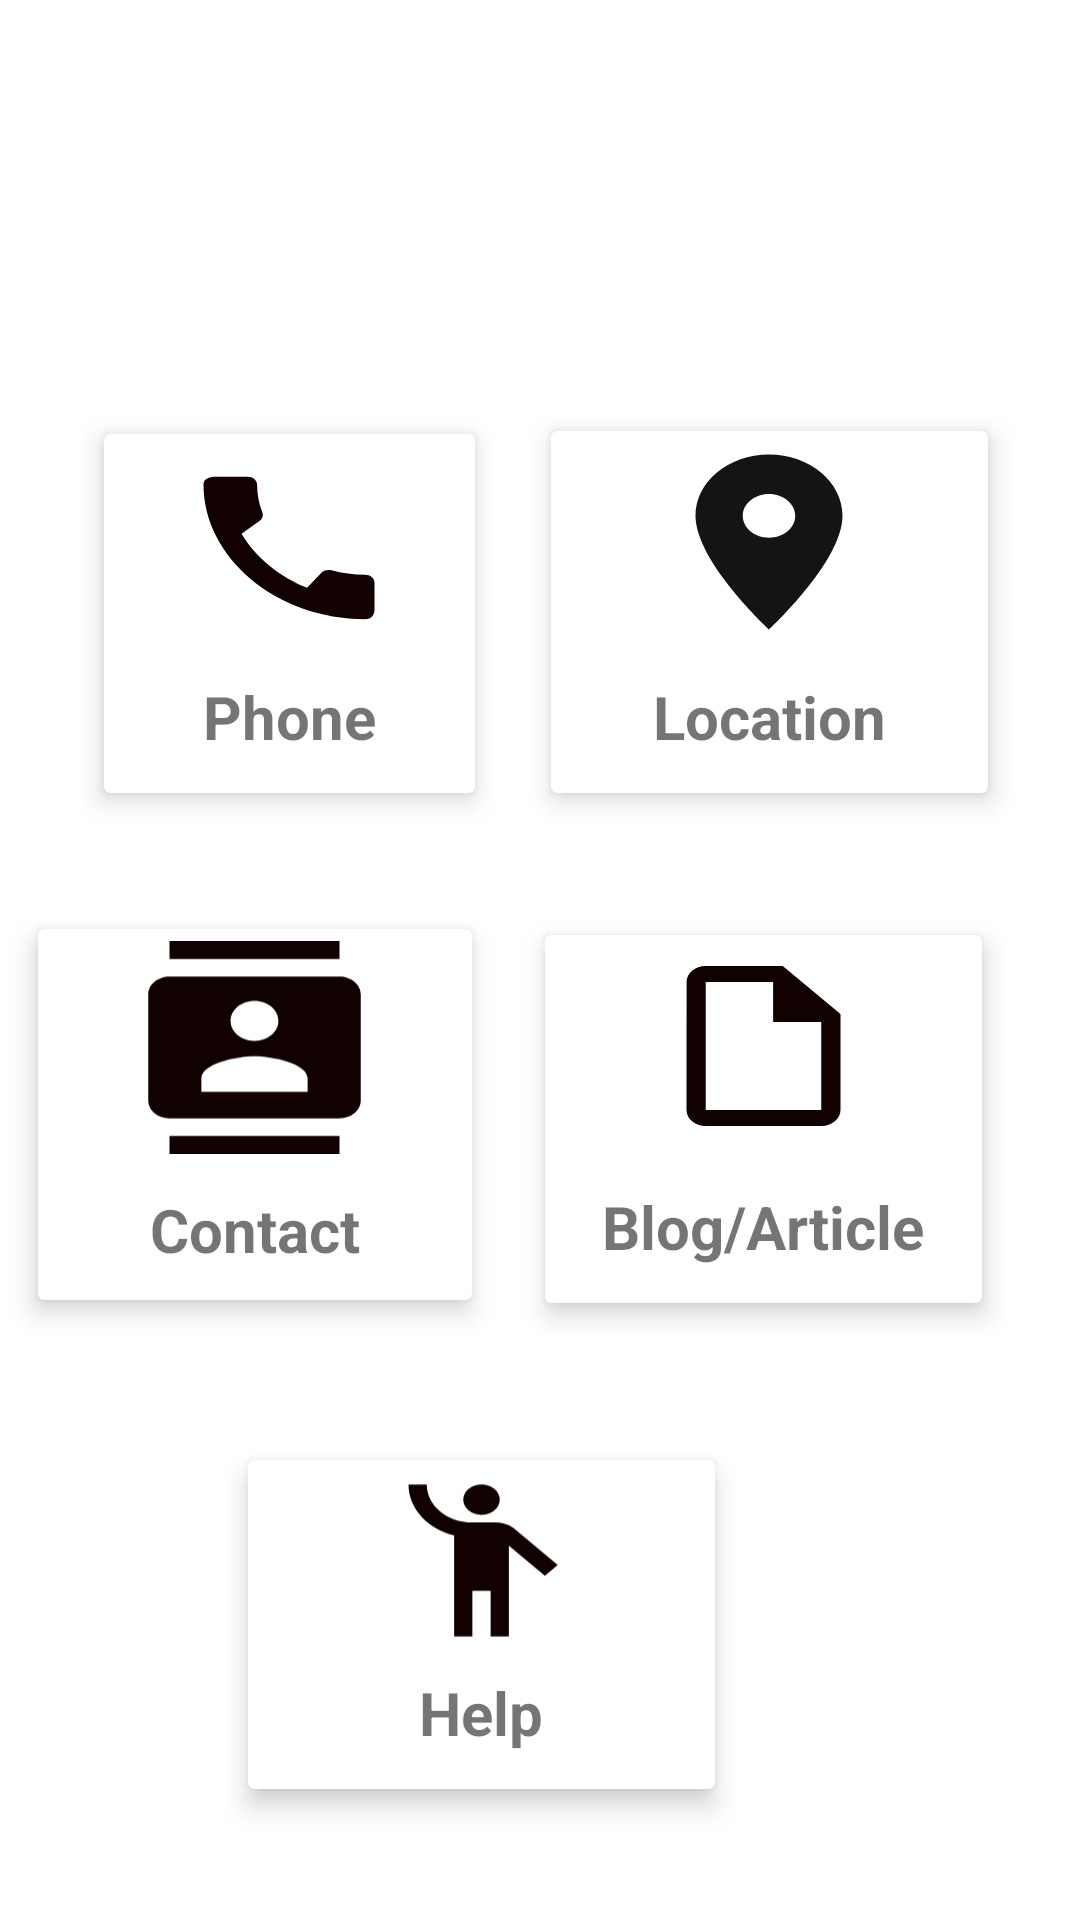

Reconstruct the res/layout file that produces this screen, plus the resources it refers to.
<!-- AndroidManifest.xml: application theme Theme.WomenSafetyApp -->
<!-- res/layout/activity_homepage.xml -->
<?xml version="1.0" encoding="utf-8"?>
<RelativeLayout xmlns:android="http://schemas.android.com/apk/res/android"
    xmlns:tools="http://schemas.android.com/tools"
    android:layout_width="match_parent"
    android:layout_height="match_parent"
    xmlns:app="http://schemas.android.com/apk/res-auto"
    tools:context=".MainActivity">

    <ImageView
        android:id="@+id/imageView2"
        android:layout_width="match_parent"
        android:layout_height="147dp"
        app:srcCompat="@drawable/homepage" />

    <androidx.cardview.widget.CardView
        android:id="@+id/phonecard"
        android:layout_width="wrap_content"
        android:layout_height="157dp"
        android:layout_alignParentStart="true"
        android:layout_alignParentEnd="true"
        android:layout_alignParentBottom="true"
        android:layout_marginStart="22dp"
        android:layout_marginEnd="189dp"
        android:layout_marginBottom="357dp"
        app:cardBackgroundColor="@color/white"
        app:cardElevation="5dp"
        app:cardMaxElevation="12dp"
        app:cardPreventCornerOverlap="true"
        app:cardUseCompatPadding="true">

        <TextView
            android:layout_width="wrap_content"
            android:layout_height="39dp"
            android:layout_gravity="bottom|center_horizontal"
            android:layout_marginTop="50dp"
            android:layout_marginBottom="0dp"
            android:text="Phone"
            android:textSize="20sp"
            android:textStyle="bold" />

        <ImageView
            android:id="@+id/img1"
            android:layout_width="76dp"
            android:layout_height="76dp"
            android:layout_gravity="center_horizontal"
            android:contentDescription="@string/app_name"
            android:src="@drawable/ic_baseline_call_24" />
    </androidx.cardview.widget.CardView>

    <androidx.cardview.widget.CardView
        android:id="@+id/locationcard"
        android:layout_width="171dp"
        android:layout_height="158dp"
        android:layout_alignParentEnd="true"
        android:layout_alignParentBottom="true"
        android:layout_marginEnd="18dp"
        android:layout_marginBottom="357dp"
        app:cardBackgroundColor="@color/white"
        app:cardElevation="5dp"
        app:cardMaxElevation="12dp"
        app:cardPreventCornerOverlap="true"
        app:cardUseCompatPadding="true">

        <TextView
            android:layout_width="wrap_content"
            android:layout_height="39dp"
            android:layout_gravity="bottom|center_horizontal"
            android:layout_marginTop="50dp"
            android:layout_marginBottom="0dp"
            android:text="Location"
            android:textSize="20sp"
            android:textStyle="bold" />

        <ImageView
            android:id="@+id/img2"
            android:layout_width="84dp"
            android:layout_height="74dp"
            android:layout_gravity="center_horizontal"
            android:contentDescription="@string/app_name"
            android:src="@drawable/ic_baseline_location_on_24" />
    </androidx.cardview.widget.CardView>

    <androidx.cardview.widget.CardView
        android:id="@+id/blogcard"
        android:layout_width="171dp"
        android:layout_height="160dp"
        android:layout_alignParentEnd="true"
        android:layout_alignParentBottom="true"
        android:layout_marginEnd="20dp"
        android:layout_marginBottom="187dp"
        app:cardBackgroundColor="@color/white"
        app:cardElevation="5dp"
        app:cardMaxElevation="12dp"
        app:cardPreventCornerOverlap="true"
        app:cardUseCompatPadding="true">

        <TextView
            android:layout_width="wrap_content"
            android:layout_height="39dp"
            android:layout_gravity="bottom|center_horizontal"
            android:layout_marginTop="50dp"
            android:layout_marginBottom="0dp"
            android:text="Blog/Article"
            android:textSize="20sp"
            android:textStyle="bold" />

        <ImageView
            android:id="@+id/img3"
            android:layout_width="77dp"
            android:layout_height="74dp"
            android:layout_gravity="center_horizontal"
            android:contentDescription="@string/app_name"
            android:src="@drawable/ic_outline_insert_drive_file_24" />
    </androidx.cardview.widget.CardView>

    <androidx.cardview.widget.CardView
        android:id="@+id/contactcard"
        android:layout_width="183dp"
        android:layout_height="161dp"
        android:layout_alignParentEnd="true"
        android:layout_alignParentBottom="true"
        android:layout_marginEnd="190dp"
        android:layout_marginBottom="188dp"
        app:cardBackgroundColor="@color/white"
        app:cardElevation="5dp"
        app:cardMaxElevation="12dp"
        app:cardPreventCornerOverlap="true"
        app:cardUseCompatPadding="true">

        <TextView
            android:layout_width="wrap_content"
            android:layout_height="37dp"
            android:layout_gravity="bottom|center_horizontal"
            android:layout_marginTop="50dp"
            android:layout_marginBottom="0dp"
            android:text="Contact"
            android:textSize="20sp"
            android:textStyle="bold" />

        <ImageView
            android:id="@+id/img4"
            android:layout_width="85dp"
            android:layout_height="79dp"
            android:layout_gravity="center_horizontal"
            android:contentDescription="@string/app_name"
            android:src="@drawable/ic_baseline_contacts_24" />
    </androidx.cardview.widget.CardView>

    <androidx.cardview.widget.CardView
        android:id="@+id/helpcard"
        android:layout_width="181dp"
        android:layout_height="147dp"
        android:layout_alignParentEnd="true"
        android:layout_alignParentBottom="true"
        android:layout_marginEnd="109dp"
        android:layout_marginBottom="25dp"
        app:cardBackgroundColor="@color/white"
        app:cardElevation="5dp"
        app:cardMaxElevation="12dp"
        app:cardPreventCornerOverlap="true"
        app:cardUseCompatPadding="true">

        <TextView
            android:layout_width="wrap_content"
            android:layout_height="39dp"
            android:layout_gravity="bottom|center_horizontal"
            android:layout_marginTop="50dp"
            android:layout_marginBottom="0dp"
            android:text="Help"
            android:textSize="20sp"
            android:textStyle="bold" />

        <ImageView
            android:id="@+id/img5"
            android:layout_width="73dp"
            android:layout_height="67dp"
            android:layout_gravity="center_horizontal"
            android:contentDescription="@string/app_name"
            android:src="@drawable/ic_outline_emoji_people_24" />
    </androidx.cardview.widget.CardView>

</RelativeLayout>
<!-- resources referenced by this layout -->
<resources>
  <!-- drawable ic_baseline_call_24 (drawable) -->
  <vector android:height="20dp" android:tint="#110101"
      android:viewportHeight="24" android:viewportWidth="24"
      android:width="24dp" xmlns:android="http://schemas.android.com/apk/res/android">
      <path android:fillColor="@android:color/white" android:pathData="M20.01,15.38c-1.23,0 -2.42,-0.2 -3.53,-0.56 -0.35,-0.12 -0.74,-0.03 -1.01,0.24l-1.57,1.97c-2.83,-1.35 -5.48,-3.9 -6.89,-6.83l1.95,-1.66c0.27,-0.28 0.35,-0.67 0.24,-1.02 -0.37,-1.11 -0.56,-2.3 -0.56,-3.53 0,-0.54 -0.45,-0.99 -0.99,-0.99H4.19C3.65,3 3,3.24 3,3.99 3,13.28 10.73,21 20.01,21c0.71,0 0.99,-0.63 0.99,-1.18v-3.45c0,-0.54 -0.45,-0.99 -0.99,-0.99z"/>
  </vector>
  <!-- drawable ic_baseline_contacts_24 (drawable) -->
  <vector android:height="20dp" android:tint="#110101"
      android:viewportHeight="24" android:viewportWidth="24"
      android:width="24dp" xmlns:android="http://schemas.android.com/apk/res/android">
      <path android:fillColor="@android:color/white" android:pathData="M20,0L4,0v2h16L20,0zM4,24h16v-2L4,22v2zM20,4L4,4c-1.1,0 -2,0.9 -2,2v12c0,1.1 0.9,2 2,2h16c1.1,0 2,-0.9 2,-2L22,6c0,-1.1 -0.9,-2 -2,-2zM12,6.75c1.24,0 2.25,1.01 2.25,2.25s-1.01,2.25 -2.25,2.25S9.75,10.24 9.75,9 10.76,6.75 12,6.75zM17,17L7,17v-1.5c0,-1.67 3.33,-2.5 5,-2.5s5,0.83 5,2.5L17,17z"/>
  </vector>
  <!-- drawable ic_baseline_location_on_24 (drawable) -->
  <vector android:height="20dp" android:tint="#151313"
      android:viewportHeight="24" android:viewportWidth="24"
      android:width="24dp" xmlns:android="http://schemas.android.com/apk/res/android">
      <path android:fillColor="@android:color/white" android:pathData="M12,2C8.13,2 5,5.13 5,9c0,5.25 7,13 7,13s7,-7.75 7,-13c0,-3.87 -3.13,-7 -7,-7zM12,11.5c-1.38,0 -2.5,-1.12 -2.5,-2.5s1.12,-2.5 2.5,-2.5 2.5,1.12 2.5,2.5 -1.12,2.5 -2.5,2.5z"/>
  </vector>
  <!-- drawable ic_outline_emoji_people_24 (drawable) -->
  <vector android:height="20dp" android:tint="#110101"
      android:viewportHeight="24" android:viewportWidth="24"
      android:width="24dp" xmlns:android="http://schemas.android.com/apk/res/android">
      <path android:fillColor="@android:color/white" android:pathData="M12,4m-2,0a2,2 0,1 1,4 0a2,2 0,1 1,-4 0"/>
      <path android:fillColor="@android:color/white" android:pathData="M15.89,8.11C15.5,7.72 14.83,7 13.53,7c-0.21,0 -1.42,0 -2.54,0C8.24,6.99 6,4.75 6,2H4c0,3.16 2.11,5.84 5,6.71V22h2v-6h2v6h2V10.05L18.95,14l1.41,-1.41L15.89,8.11z"/>
  </vector>
  <!-- drawable ic_outline_insert_drive_file_24 (drawable) -->
  <vector android:height="20dp" android:tint="#110101"
      android:viewportHeight="24" android:viewportWidth="24"
      android:width="24dp" xmlns:android="http://schemas.android.com/apk/res/android">
      <path android:fillColor="@android:color/white" android:pathData="M14,2H6c-1.1,0 -1.99,0.9 -1.99,2L4,20c0,1.1 0.89,2 1.99,2H18c1.1,0 2,-0.9 2,-2V8l-6,-6zM6,20V4h7v5h5v11H6z"/>
  </vector>
  <string name="app_name">WomenSafetyApp</string>
  <style name="Theme.WomenSafetyApp" parent="Theme.MaterialComponents.DayNight.DarkActionBar">
          
          <item name="colorPrimary">@color/purple_500</item>
          <item name="colorPrimaryVariant">@color/purple_700</item>
          <item name="colorOnPrimary">@color/white</item>
          
          <item name="colorSecondary">@color/teal_200</item>
          <item name="colorSecondaryVariant">@color/teal_700</item>
          <item name="colorOnSecondary">@color/black</item>
          
          <item name="android:statusBarColor" tools:targetApi="l">?attr/colorPrimaryVariant</item>
          
      </style>
  <!-- not gathered from this repository: default colours our renderer supplied (Android Studio template values) -->
  <color name="purple_500">#FF6200EE</color>
  <color name="purple_700">#FF3700B3</color>
  <color name="teal_200">#FF03DAC5</color>
  <color name="teal_700">#FF018786</color>
  <color name="black">#FF000000</color>
  <color name="white">#FFFFFFFF</color>
</resources>
